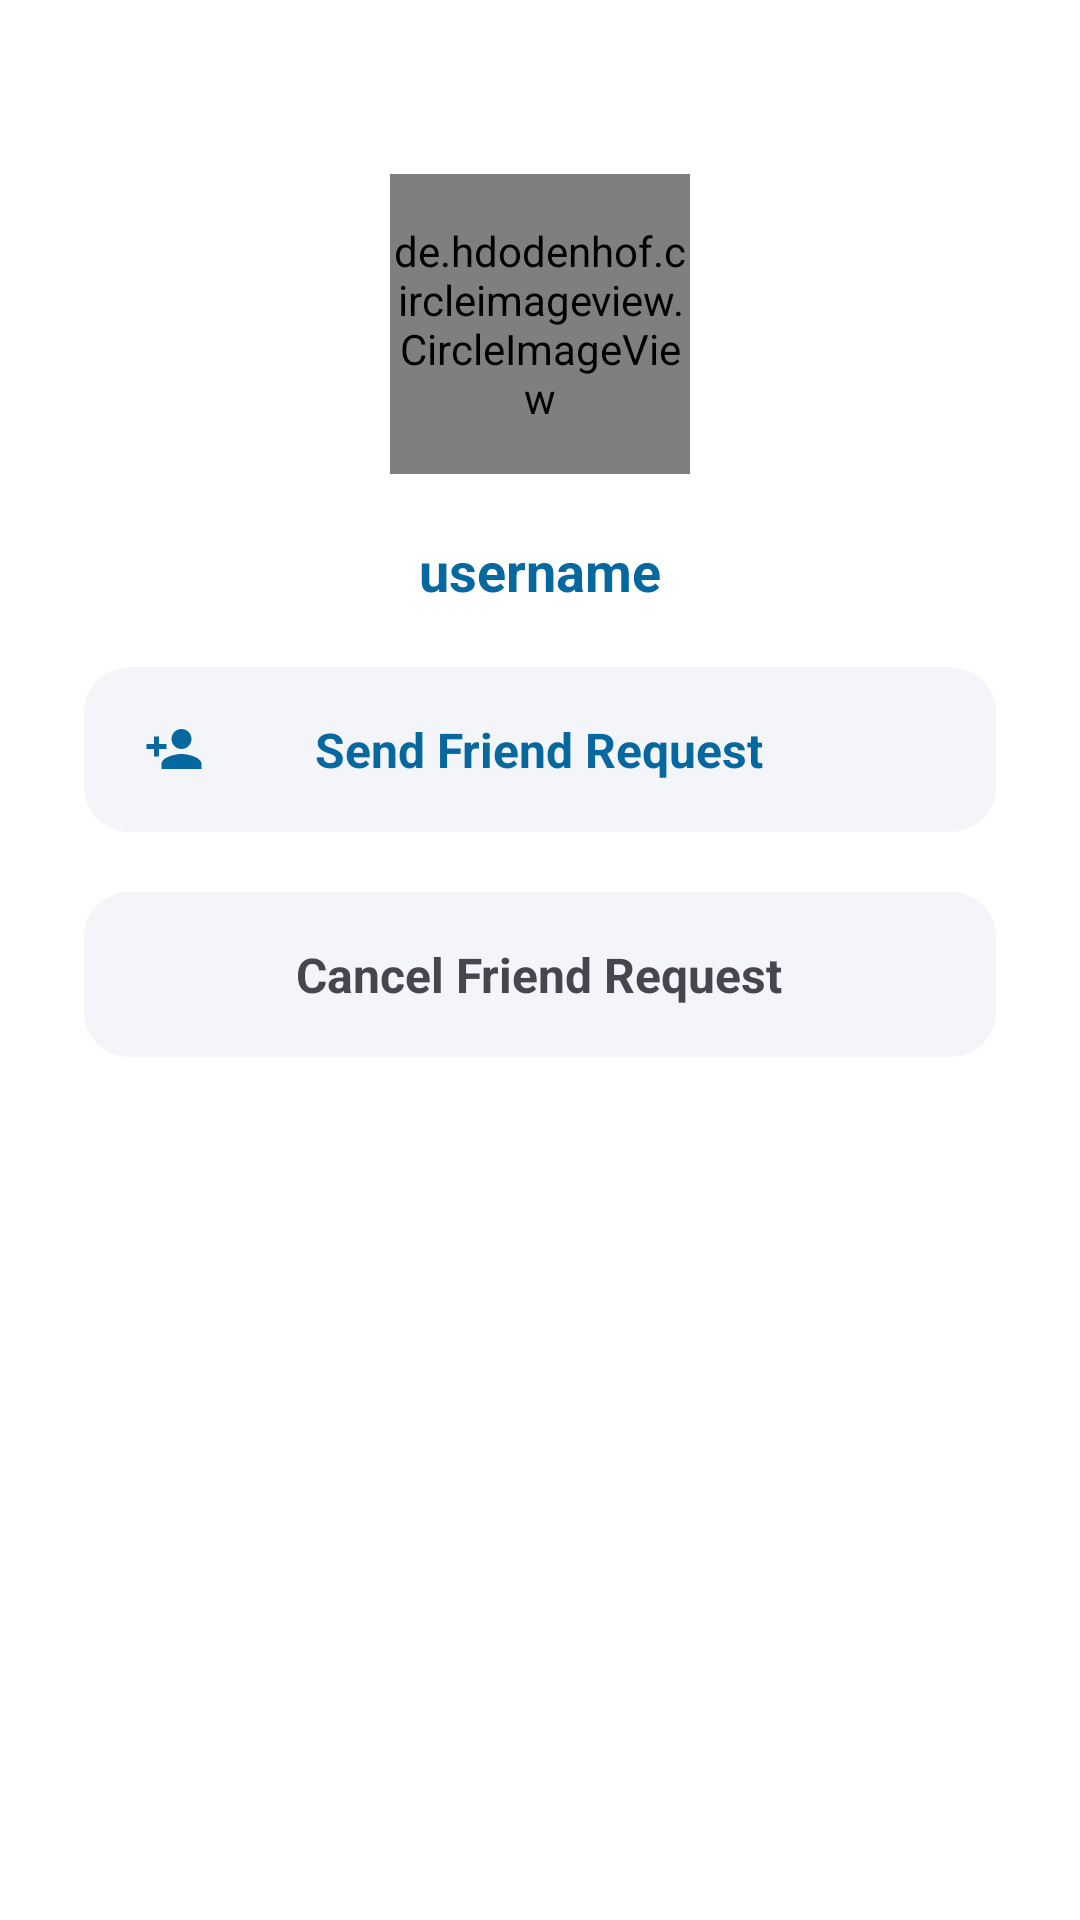

Android layout source for this screen:
<!-- AndroidManifest.xml: application theme Theme.ChatApp -->
<!-- res/layout/activity_profile_user_view.xml -->
<?xml version="1.0" encoding="utf-8"?>
<FrameLayout xmlns:android="http://schemas.android.com/apk/res/android"
    xmlns:app="http://schemas.android.com/apk/res-auto"
    xmlns:tools="http://schemas.android.com/tools"
    android:layout_width="match_parent"
    android:layout_height="match_parent"
    android:background="@color/white"
    tools:context=".ProfileUserViewActivity">

    <LinearLayout
        android:layout_width="match_parent"
        android:layout_height="wrap_content"
        android:background="@color/white"
        android:gravity="center"
        android:orientation="vertical"
        android:padding="8dp">

        <de.hdodenhof.circleimageview.CircleImageView
            android:id="@+id/profile_image"
            android:layout_width="100dp"
            android:layout_height="100dp"
            android:layout_centerHorizontal="true"
            android:layout_marginTop="50dp"
            android:src="@mipmap/ic_launcher" />

        <TextView
            android:id="@+id/username"
            android:layout_width="wrap_content"
            android:layout_height="wrap_content"
            android:layout_below="@+id/profile_image"
            android:layout_centerHorizontal="true"
            android:layout_marginTop="20dp"
            android:text="username"
            android:textColor="@color/colorPrimaryDark"
            android:textSize="18sp"
            android:textStyle="bold" />

        <RelativeLayout
            android:id="@+id/send_friend_request"
            android:layout_width="match_parent"
            android:layout_height="55dp"
            android:layout_marginStart="20dp"
            android:layout_marginTop="20dp"
            android:layout_marginEnd="20dp"
            android:background="@drawable/input_round_back_dark">

            <ImageView
                android:layout_width="20dp"
                android:layout_height="20dp"
                android:layout_centerVertical="true"
                android:layout_marginStart="20dp"
                android:adjustViewBounds="true"
                android:src="@drawable/ic_person_add_24" />

            <TextView
                android:layout_width="wrap_content"
                android:layout_height="wrap_content"
                android:layout_centerInParent="true"
                android:text="Send Friend Request"
                android:textColor="@color/colorPrimaryDark"
                android:textSize="16dp"
                android:textStyle="bold" />
        </RelativeLayout>

        <RelativeLayout
            android:id="@+id/cancel_friend_request"
            android:layout_width="match_parent"
            android:layout_height="55dp"
            android:layout_marginStart="20dp"
            android:layout_marginTop="20dp"
            android:layout_marginEnd="20dp"
            android:background="@drawable/input_round_back_dark">

            <ImageView
                android:layout_width="20dp"
                android:layout_height="20dp"
                android:layout_centerVertical="true"
                android:layout_marginStart="20dp"
                android:adjustViewBounds="true"
                android:src="@drawable/ic_cancel_24" />

            <TextView
                android:layout_width="wrap_content"
                android:layout_height="wrap_content"
                android:layout_centerInParent="true"
                android:text="Cancel Friend Request"
                android:textColor="@color/red"
                android:textSize="16dp"
                android:textStyle="bold" />
        </RelativeLayout>

    </LinearLayout>

</FrameLayout>
<!-- resources referenced by this layout -->
<resources>
  <color name="colorPrimaryDark">#07689F</color>
  <color name="white">#FFFFFFFF</color>
  <!-- drawable ic_person_add_24 (drawable) -->
  <vector android:height="24dp" android:tint="@color/colorPrimaryDark"
      android:viewportHeight="24" android:viewportWidth="24"
      android:width="24dp" xmlns:android="http://schemas.android.com/apk/res/android">
      <path android:fillColor="@android:color/white" android:pathData="M15,12c2.21,0 4,-1.79 4,-4s-1.79,-4 -4,-4 -4,1.79 -4,4 1.79,4 4,4zM6,10L6,7L4,7v3L1,10v2h3v3h2v-3h3v-2L6,10zM15,14c-2.67,0 -8,1.34 -8,4v2h16v-2c0,-2.66 -5.33,-4 -8,-4z"/>
  </vector>
  <!-- drawable input_round_back_dark (drawable) -->
  <?xml version="1.0" encoding="utf-8"?>
   <shape xmlns:android="http://schemas.android.com/apk/res/android" android:shape="rectangle">
      <solid android:color="#0D174188"/>
      <corners android:radius="15dp"/>
  </shape>
  <style name="Theme.ChatApp" parent="Base.Theme.ChatApp" />
  <style name="Base.Theme.ChatApp" parent="Theme.Material3.DayNight.NoActionBar">
          
           <item name="colorPrimary">@color/colorPrimaryDark</item>
      </style>
</resources>
